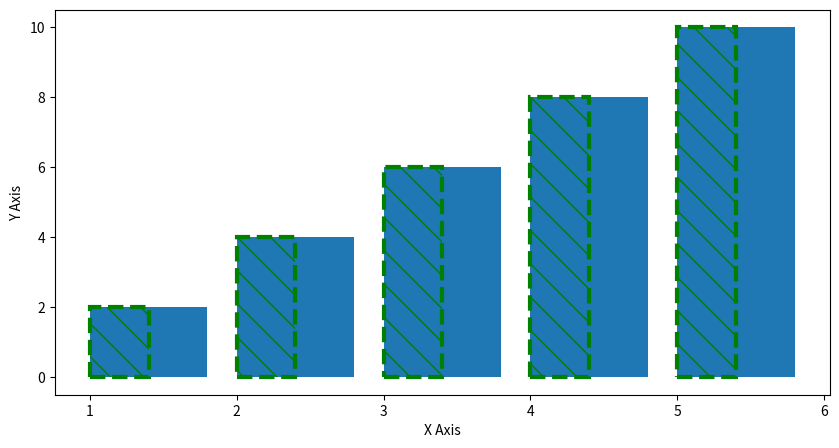

Reproduce this figure in Python.
from matplotlib import pyplot as plt
from matplotlib.patches import Rectangle
import numpy as np

#rec1 = Rectangle((0.7,0),0.2,0.8)
#rec2= Rectangle((0.2,0),0.2,0.6)

#fig,ax = plt.subplots()
#ax.add_patch(rec1)
#ax.add_patch(rec2)
#plt.show()

np.random.seed(14)
x=list(range(1,6))
y=np.linspace(2,10,5)

fig,ax = plt.subplots()

def makeBars(ax,x,y,w):
    for x,y in zip(x,y):
        bar = Rectangle((x,0),w,y)
        ax.add_patch(bar)

makeBars(ax,x,y,0.4)
ax.autoscale()
ax.set_xlabel("X Axis")
ax.set_ylabel("Y Axis")
fig.set_size_inches(10,5)

for r in ax.patches :
    r.set_edgecolor('g')
    r.set_ls('dashed')
    r.set_lw(3)
    r.set_hatch('\\')

makeBars(ax,x,y,0.8)

rec_id=range(10)
zorder=reversed(rec_id)

for r,z in zip(rec_id,zorder):
    ax.patches[r].set_zorder(z)

plt.show()